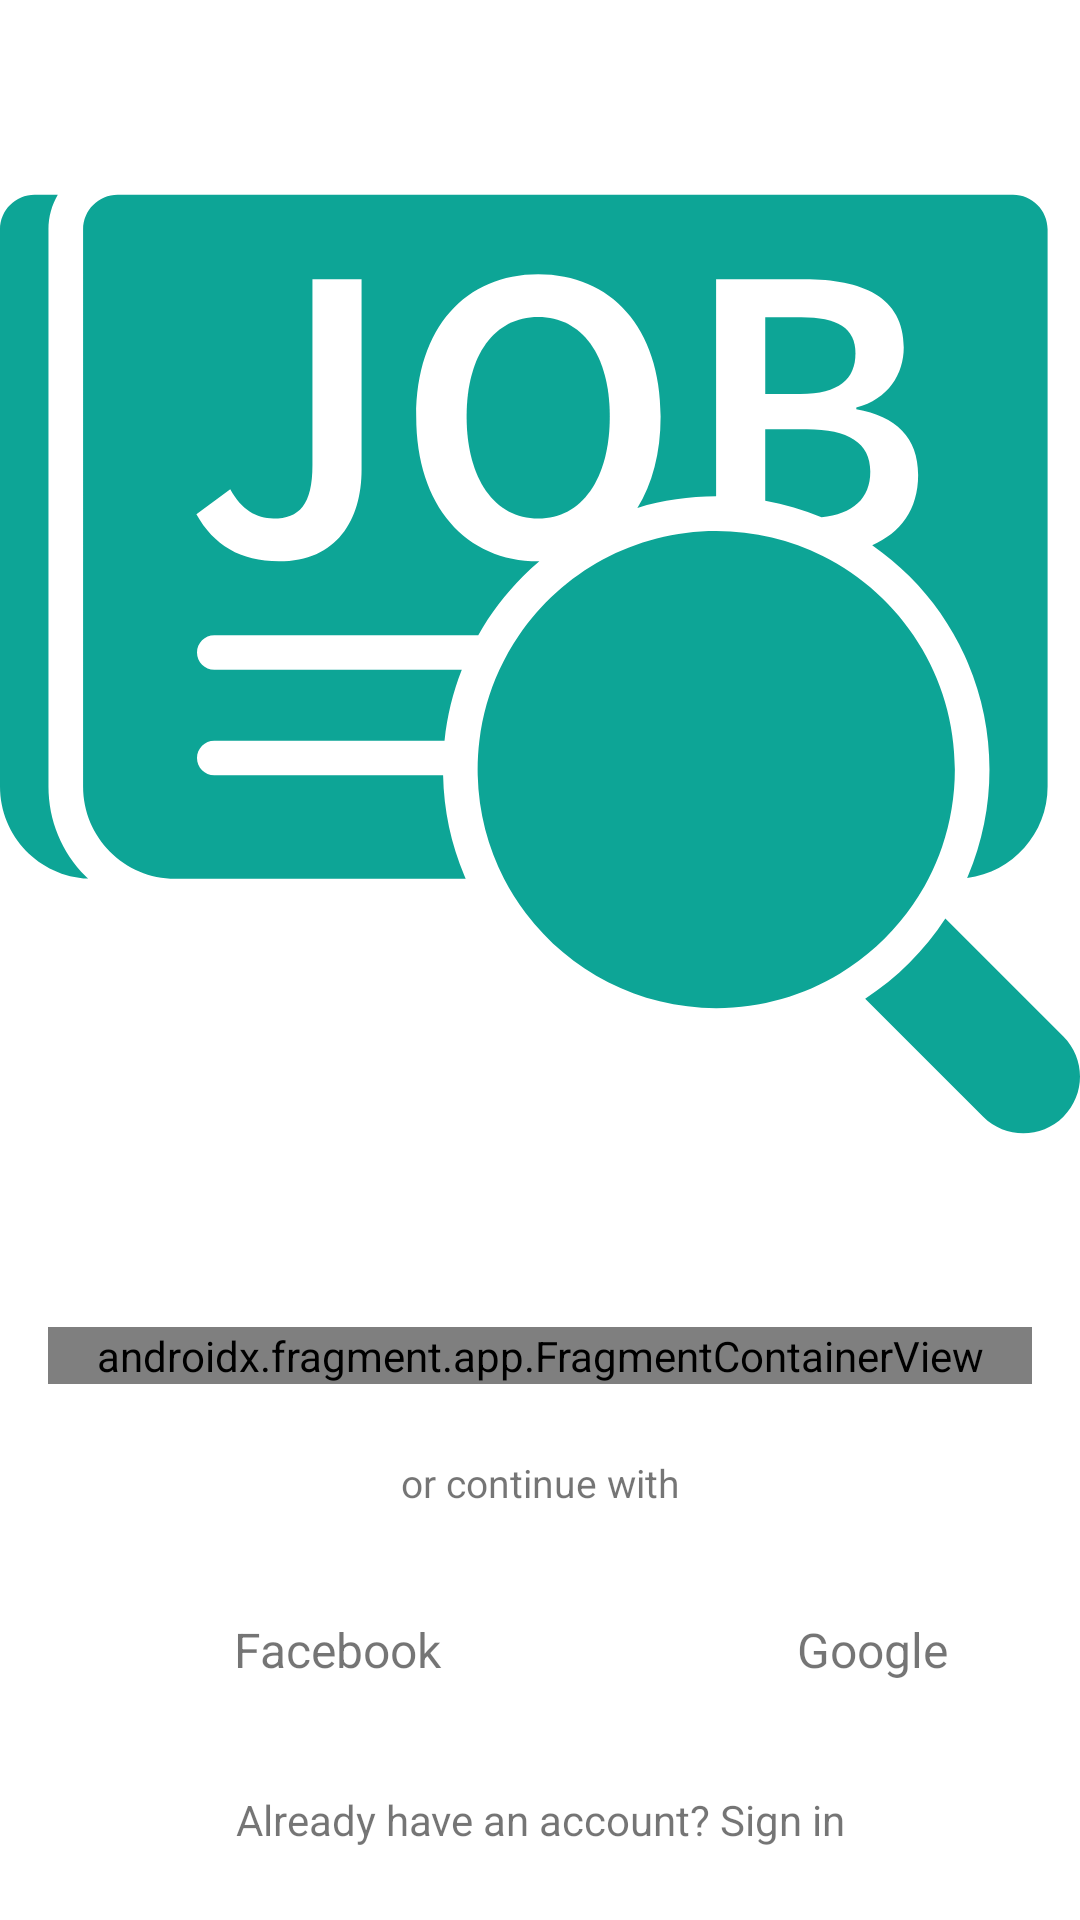

The Android layout XML behind this screen, and the referenced resources:
<!-- AndroidManifest.xml: application theme Theme.JobFinder -->
<!-- res/layout/fragment_onboard.xml -->
<?xml version="1.0" encoding="utf-8"?>
<LinearLayout xmlns:android="http://schemas.android.com/apk/res/android"
    xmlns:app="http://schemas.android.com/apk/res-auto"
    xmlns:tools="http://schemas.android.com/tools"
    android:layout_width="match_parent"
    android:layout_height="match_parent"
    android:orientation="vertical">

    <androidx.appcompat.widget.AppCompatImageView
        android:layout_width="match_parent"
        android:layout_height="0dp"
        android:layout_marginVertical="@dimen/dp_24"
        android:layout_weight="1"
        android:src="@drawable/ic_job_finder"
        tools:ignore="NestedWeights" />

    <androidx.fragment.app.FragmentContainerView
        android:id="@+id/nav_host_fragment"
        android:name="androidx.navigation.fragment.NavHostFragment"
        android:layout_width="match_parent"
        android:layout_height="wrap_content"
        android:layout_marginHorizontal="@dimen/dp_16"
        app:defaultNavHost="true"
        app:navGraph="@navigation/login_nav" />

    <LinearLayout
        android:id="@+id/layoutOptions"
        android:layout_width="match_parent"
        android:layout_height="wrap_content"
        android:orientation="vertical">

        <androidx.appcompat.widget.AppCompatTextView
            android:layout_width="match_parent"
            android:layout_height="wrap_content"
            android:layout_marginVertical="@dimen/dp_24"
            android:gravity="center_horizontal"
            android:text="@string/or_continue_with"
            android:textSize="@dimen/sp_13" />

        <LinearLayout
            android:layout_width="match_parent"
            android:layout_height="wrap_content"
            android:layout_marginHorizontal="@dimen/dp_32"
            android:orientation="horizontal">

            <LinearLayout
                android:layout_width="wrap_content"
                android:layout_height="wrap_content"
                android:gravity="center_vertical"
                android:paddingHorizontal="@dimen/dp_12"
                android:paddingVertical="@dimen/dp_8">

                <androidx.appcompat.widget.AppCompatImageView
                    android:layout_width="@dimen/dp_30"
                    android:layout_height="@dimen/dp_30"
                    android:src="@drawable/ic_facebook" />

                <androidx.appcompat.widget.AppCompatTextView
                    android:layout_width="wrap_content"
                    android:layout_height="wrap_content"
                    android:layout_marginStart="@dimen/dp_4"
                    android:text="@string/facebook"
                    android:textSize="@dimen/sp_16" />

            </LinearLayout>

            <Space
                android:layout_width="0dp"
                android:layout_height="wrap_content"
                android:layout_weight="1" />

            <LinearLayout
                android:layout_width="wrap_content"
                android:layout_height="wrap_content"
                android:gravity="center_vertical"
                android:paddingHorizontal="@dimen/dp_12"
                android:paddingVertical="@dimen/dp_8">

                <androidx.appcompat.widget.AppCompatImageView
                    android:layout_width="@dimen/dp_30"
                    android:layout_height="@dimen/dp_30"
                    android:src="@drawable/ic_google" />

                <androidx.appcompat.widget.AppCompatTextView
                    android:layout_width="wrap_content"
                    android:layout_height="wrap_content"
                    android:layout_marginStart="@dimen/dp_4"
                    android:text="@string/google"
                    android:textSize="@dimen/sp_16" />

            </LinearLayout>

        </LinearLayout>

        <androidx.appcompat.widget.AppCompatTextView
            android:layout_width="match_parent"
            android:layout_height="wrap_content"
            android:layout_marginVertical="@dimen/dp_24"
            android:gravity="center_horizontal"
            android:text="@string/already_have_an_account_sign_in"
            android:textSize="@dimen/sp_14" />

    </LinearLayout>

</LinearLayout>
<!-- resources referenced by this layout -->
<resources>
  <dimen name="dp_12">12dp</dimen>
  <dimen name="dp_16">16dp</dimen>
  <dimen name="dp_24">24dp</dimen>
  <dimen name="dp_30">30dp</dimen>
  <dimen name="dp_32">32dp</dimen>
  <dimen name="dp_4">4dp</dimen>
  <dimen name="dp_8">8dp</dimen>
  <dimen name="sp_13">13sp</dimen>
  <dimen name="sp_14">14sp</dimen>
  <dimen name="sp_16">16sp</dimen>
  <!-- drawable ic_job_finder: vector/xml drawable (drawable, 3963 chars, omitted) -->
  <string name="already_have_an_account_sign_in">Already have an account? Sign in</string>
  <string name="facebook">Facebook</string>
  <string name="google">Google</string>
  <string name="or_continue_with">or continue with</string>
  <style name="Theme.JobFinder" parent="Theme.MaterialComponents.DayNight.NoActionBar">
          
          <item name="colorPrimary">@color/purple_500</item>
          <item name="colorPrimaryVariant">@color/purple_700</item>
          <item name="colorOnPrimary">@color/white</item>
          
          <item name="colorSecondary">@color/teal_200</item>
          <item name="colorSecondaryVariant">@color/teal_700</item>
          <item name="colorOnSecondary">@color/black</item>
          
          <item name="android:statusBarColor" tools:targetApi="l">?attr/colorPrimaryVariant</item>
          
      </style>
  <color name="purple_500">#FF6200EE</color>
  <color name="purple_700">#FF3700B3</color>
  <color name="white">#FFFFFFFF</color>
  <color name="teal_200">#FF03DAC5</color>
  <color name="teal_700">#FF018786</color>
  <color name="black">#FF000000</color>
</resources>
